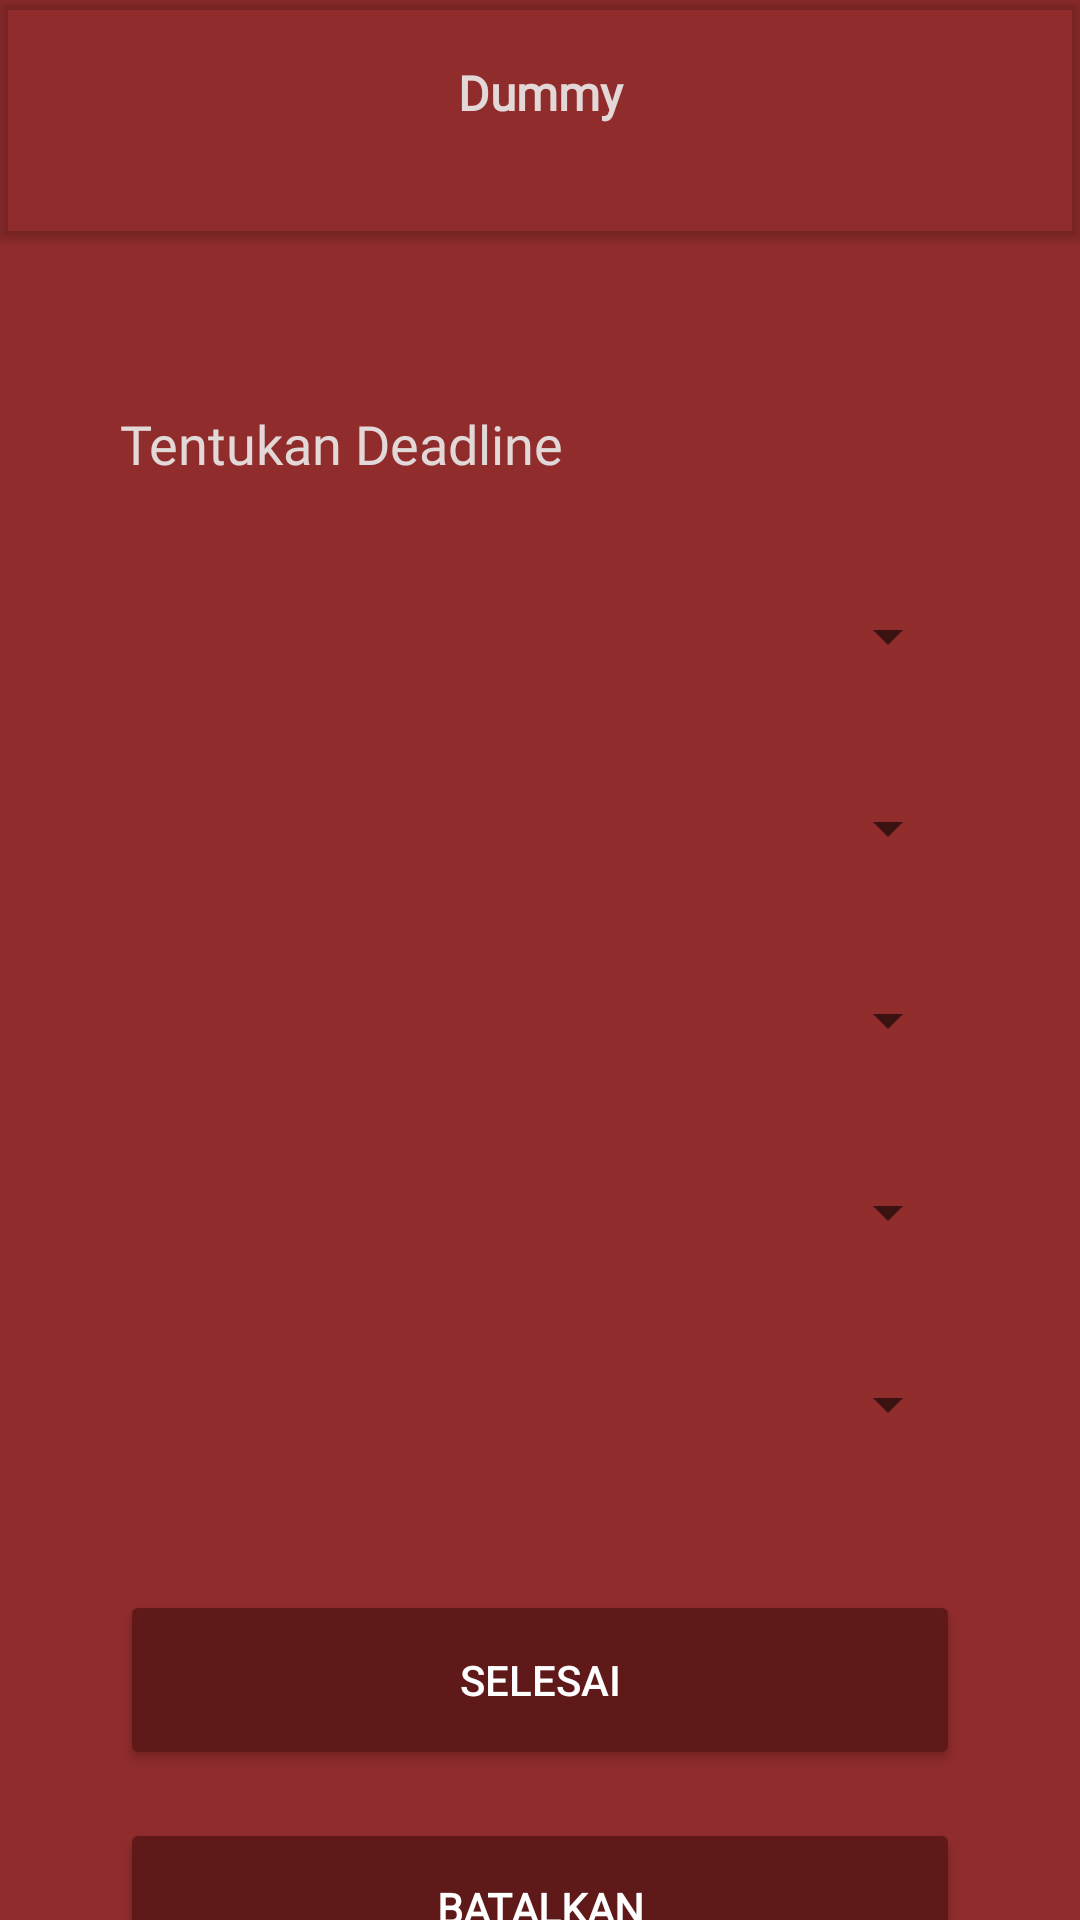

Write the Android layout XML for this screen, with the resource values it uses.
<!-- AndroidManifest.xml: application theme Theme.Sistem_Manajemen_Proyek -->
<!-- res/layout/activity_admin_edit_tugas.xml -->
<?xml version="1.0" encoding="utf-8"?>
<androidx.constraintlayout.widget.ConstraintLayout xmlns:android="http://schemas.android.com/apk/res/android"
    xmlns:app="http://schemas.android.com/apk/res-auto"
    xmlns:tools="http://schemas.android.com/tools"
    android:layout_width="match_parent"
    android:layout_height="match_parent"
    android:background="@drawable/iphone_13_pro_max___4"
    android:backgroundTint="@color/merah_terbaru"
    tools:context=".admin.adminEditTugas">

    <LinearLayout
        android:id="@+id/linearLayout7"
        android:layout_width="360dp"
        android:layout_height="410dp"
        android:layout_marginTop="20dp"
        android:background="@drawable/rounded_button3"
        android:backgroundTint="#77000000"
        android:orientation="vertical"
        app:layout_constraintEnd_toEndOf="parent"
        app:layout_constraintHorizontal_bias="0.49"
        app:layout_constraintStart_toStartOf="parent"
        app:layout_constraintTop_toBottomOf="@+id/cardView8">

        <LinearLayout
            android:layout_width="280dp"
            android:layout_height="wrap_content"
            android:layout_gravity="center"
            android:layout_marginTop="24dp"
            android:orientation="horizontal">

            <TextView
                android:id="@+id/tv_Deadline"
                android:layout_width="240dp"
                android:layout_height="wrap_content"
                android:layout_gravity="center"
                android:fontFamily="@font/metrophobic"
                android:text="00-00-2020"
                android:textColor="@color/abu2"
                android:textSize="18sp"
                android:visibility="gone" />

            <Button
                android:id="@+id/btn_editdatepicker"
                style="?android:spinnerStyle"
                android:layout_width="280dp"
                android:layout_height="wrap_content"
                android:backgroundTint="@color/transparant"
                android:fontFamily="@font/metrophobic"
                android:text="Tentukan Deadline"
                android:textColor="@color/abu2"
                android:textSize="18sp"
                android:tint="@color/abu2" />
        </LinearLayout>

        <Spinner
            android:id="@+id/edt_managerProyek"
            android:layout_width="280dp"
            android:layout_height="wrap_content"
            android:layout_gravity="center"
            android:layout_marginTop="16dp"
            android:width="280dp"
            android:ems="10"
            android:fontFamily="@font/metrophobic"
            android:hint="Manager Proyek"
            android:inputType="textPersonName"
            android:minHeight="48dp"
            android:paddingLeft="10dp"
            android:textColor="@color/abu2" />

        <Spinner
            android:id="@+id/edt_Programmer_1"
            android:layout_width="280dp"
            android:layout_height="wrap_content"
            android:layout_gravity="center"
            android:layout_marginTop="16dp"
            android:ems="10"
            android:fontFamily="@font/metrophobic"
            android:hint="Programmer 1"
            android:inputType="textPersonName"
            android:minHeight="48dp"
            android:paddingLeft="10dp"
            android:textColor="@color/abu2" />

        <Spinner
            android:id="@+id/edt_Programmer_2"
            android:layout_width="280dp"
            android:layout_height="wrap_content"
            android:layout_gravity="center"
            android:layout_marginTop="16dp"
            android:ems="10"
            android:fontFamily="@font/metrophobic"
            android:hint="Programmer 2"
            android:inputType="textPersonName"
            android:minHeight="48dp"
            android:paddingLeft="10dp"
            android:textColor="@color/abu2" />

        <Spinner
            android:id="@+id/edt_Programmer_3"
            android:layout_width="280dp"
            android:layout_height="wrap_content"
            android:layout_gravity="center"
            android:layout_marginTop="16dp"
            android:ems="10"
            android:fontFamily="@font/metrophobic"
            android:hint="Programmer 3"
            android:inputType="textPersonName"
            android:minHeight="48dp"
            android:paddingLeft="10dp"
            android:textColor="@color/abu2" />

        <Spinner
            android:id="@+id/edt_Programmer_4"
            android:layout_width="280dp"
            android:layout_height="wrap_content"
            android:layout_gravity="center"
            android:layout_marginTop="16dp"
            android:ems="10"
            android:fontFamily="@font/metrophobic"
            android:hint="Programmer 4"
            android:inputType="textPersonName"
            android:minHeight="48dp"
            android:paddingLeft="10dp"
            android:textColor="@color/abu2" />

    </LinearLayout>

    <androidx.cardview.widget.CardView
        android:id="@+id/cardView8"
        android:layout_width="match_parent"
        android:layout_height="80dp"
        android:background="@color/transparant"
        android:backgroundTint="@color/transparant"
        app:layout_constraintTop_toTopOf="parent"
        tools:layout_editor_absoluteX="1dp">

        <TextView
            android:id="@+id/txt_namaProyek"
            android:layout_width="360dp"
            android:layout_height="60dp"
            android:layout_gravity="center"
            android:fontFamily="@font/metrophobic"
            android:paddingTop="10dp"
            android:text="Dummy"
            android:textAlignment="center"
            android:textColor="@color/abu2"
            android:textSize="16sp"
            android:textStyle="bold" />
    </androidx.cardview.widget.CardView>

    <Button
        android:id="@+id/btn_Selesai"
        android:layout_width="280dp"
        android:layout_height="60dp"
        android:layout_marginTop="20dp"
        android:backgroundTint="@color/Merah_Bata"
        android:text="Selesai"
        android:textColor="@color/white"
        app:cornerRadius="20dp"
        app:layout_constraintEnd_toEndOf="parent"
        app:layout_constraintStart_toStartOf="parent"
        app:layout_constraintTop_toBottomOf="@+id/linearLayout7" />

    <Button
        android:id="@+id/btnBatal"
        android:layout_width="280dp"
        android:layout_height="60dp"
        android:layout_marginTop="16dp"
        android:backgroundTint="@color/Merah_Bata"
        android:fontFamily="@font/metrophobic"
        android:text="Batalkan"
        android:textColor="@color/white"
        android:textStyle="bold"
        app:cornerRadius="20dp"
        app:layout_constraintEnd_toEndOf="parent"
        app:layout_constraintStart_toStartOf="parent"
        app:layout_constraintTop_toBottomOf="@+id/btn_Selesai" />
</androidx.constraintlayout.widget.ConstraintLayout>
<!-- resources referenced by this layout -->
<resources>
  <color name="Merah_Bata">#5F1919</color>
  <color name="abu2">#E2D8D8</color>
  <color name="merah_terbaru">#902C2C</color>
  <color name="transparant">#00FFFFFF</color>
  <color name="white">#FFFFFFFF</color>
  <!-- drawable iphone_13_pro_max___4 (drawable) -->
  <vector xmlns:android="http://schemas.android.com/apk/res/android"
      xmlns:aapt="http://schemas.android.com/aapt"
      android:width="428dp"
      android:height="926dp"
      android:viewportWidth="428"
      android:viewportHeight="926">
    <path
        android:pathData="M0,0h428v926h-428z">
      <aapt:attr name="android:fillColor">
        <gradient 
            android:startX="214"
            android:startY="-11.5"
            android:endX="214"
            android:endY="926"
            android:type="linear">
          <item android:offset="0" android:color="#FFF25DFF"/>
          <item android:offset="0.46" android:color="#FFFA6B90"/>
          <item android:offset="1" android:color="#FFFF7448"/>
        </gradient>
      </aapt:attr>
    </path>
  </vector>
  <style name="Theme.Sistem_Manajemen_Proyek" parent="Theme.MaterialComponents.DayNight.DarkActionBar">
          
          <item name="colorPrimary">@color/purple_500</item>
          <item name="colorPrimaryVariant">@color/purple_700</item>
          <item name="colorOnPrimary">@color/white</item>
          
          <item name="colorSecondary">@color/teal_200</item>
          <item name="colorSecondaryVariant">@color/teal_700</item>
          <item name="colorOnSecondary">@color/black</item>
          
          <item name="android:statusBarColor">?attr/colorPrimaryVariant</item>
          
      </style>
  <color name="purple_500">#FF6200EE</color>
  <color name="purple_700">#FF3700B3</color>
  <color name="teal_200">#FF03DAC5</color>
  <color name="teal_700">#FF018786</color>
  <color name="black">#FF000000</color>
</resources>
